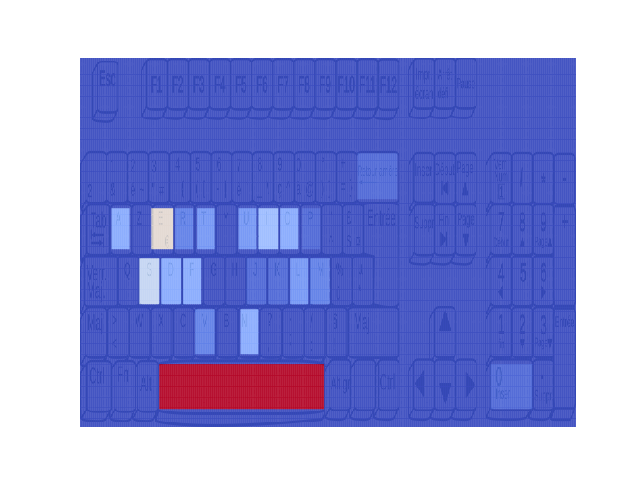

The data file committed next to this chart (first rows):
Key, Time, Type, Scan code
j, 1.018, down, 36
e, 1.077, down, 18
j, 1.102, up, 36
space, 1.146, down, 57
e, 1.169, up, 18
space, 1.242, up, 57
t, 1.322, down, 20
e, 1.372, down, 18
t, 1.401, up, 20
e, 1.440, up, 18
s, 1.521, down, 31
t, 1.593, down, 20
s, 1.621, up, 31
t, 1.675, up, 20
space, 1.676, down, 57
space, 1.775, up, 57
u, 1.833, down, 22
u, 1.908, up, 22
n, 1.913, down, 49
e, 1.960, down, 18
n, 1.998, up, 49
space, 2.043, down, 57
e, 2.049, up, 18
space, 2.155, up, 57
f, 2.293, down, 33
o, 2.397, down, 24
f, 2.399, up, 33
i, 2.451, down, 23
o, 2.479, up, 24
s, 2.516, down, 31
i, 2.534, up, 23
space, 2.600, down, 57
s, 2.603, up, 31
space, 2.694, up, 57
d, 2.700, down, 32
d, 2.773, up, 32
e, 2.831, down, 18
space, 2.891, down, 57
e, 2.932, up, 18
p, 2.951, down, 25
space, 2.982, up, 57
l, 3.017, down, 38
p, 3.042, up, 25
l, 3.092, up, 38
u, 3.163, down, 22
s, 3.240, down, 31
u, 3.250, up, 22
space, 3.320, down, 57
s, 3.347, up, 31
space, 3.423, up, 57
m, 3.511, down, 39
m, 3.586, up, 39
o, 3.712, down, 24
o, 3.787, up, 24
n, 3.832, down, 49
n, 3.910, up, 49
space, 3.933, down, 57
space, 4.028, up, 57
m, 4.151, down, 39
a, 4.191, down, 16
... 95 more rows
